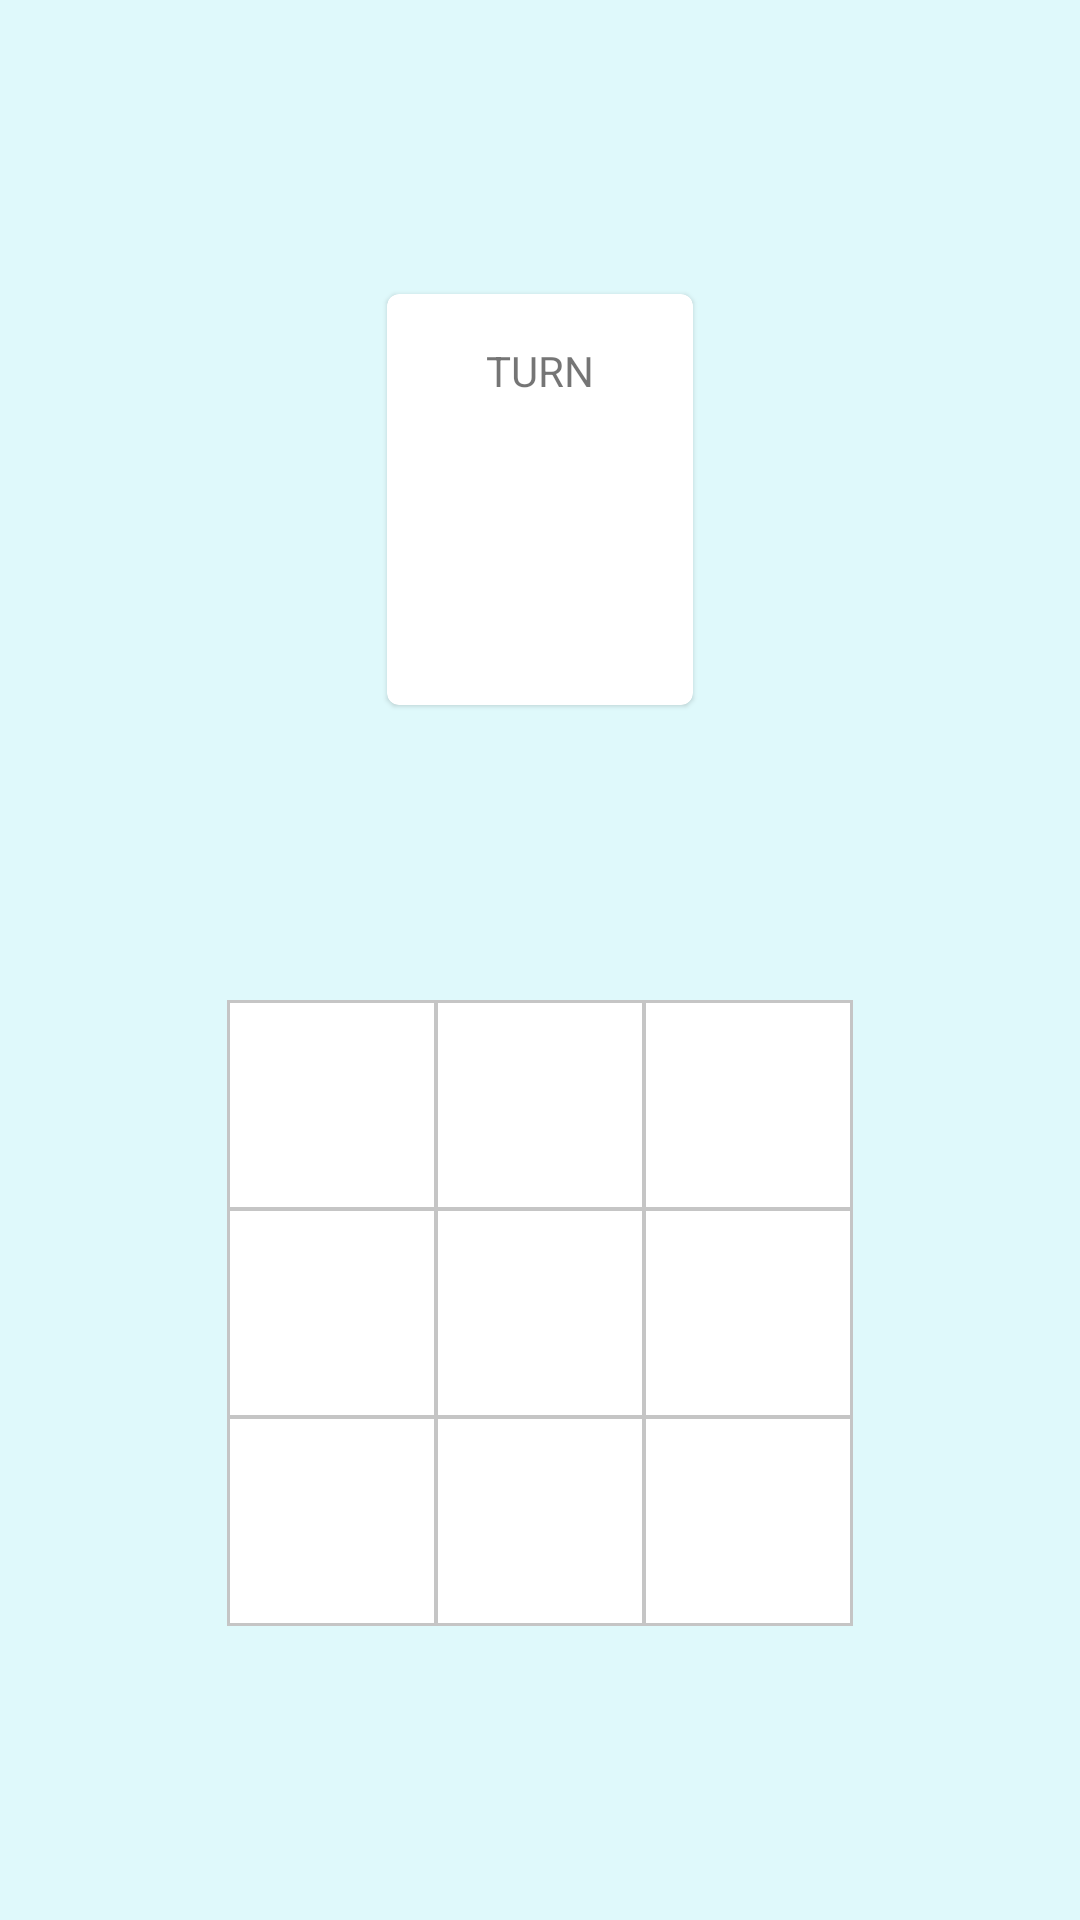

This screen was rendered from an Android layout file. Write that file and the resources it references.
<!-- AndroidManifest.xml: application theme Theme.TicTacToe -->
<!-- res/layout/fragment_game.xml -->
<?xml version="1.0" encoding="utf-8"?>
<androidx.constraintlayout.widget.ConstraintLayout xmlns:android="http://schemas.android.com/apk/res/android"
    xmlns:app="http://schemas.android.com/apk/res-auto"
    xmlns:tools="http://schemas.android.com/tools"
    android:layout_width="match_parent"
    android:layout_height="match_parent"
    android:background="@color/background_color"
    tools:context=".ui.game.GameFragment"
    tools:ignore="ContentDescription">

    <TextView
        android:id="@+id/player_1"
        android:layout_width="wrap_content"
        android:layout_height="wrap_content"
        android:fontFamily="@font/roboto"
        app:layout_constraintBottom_toTopOf="@+id/game_board"
        app:layout_constraintStart_toStartOf="@+id/game_board"
        app:layout_constraintTop_toBottomOf="@+id/turn_container"
        tools:text="Player 1: ×" />

    <TextView
        android:id="@+id/player_2"
        android:layout_width="wrap_content"
        android:layout_height="wrap_content"
        android:fontFamily="@font/roboto"
        app:layout_constraintBaseline_toBaselineOf="@+id/player_1"
        app:layout_constraintEnd_toEndOf="@+id/game_board"
        tools:text="Player 2: o" />

    <com.google.android.material.card.MaterialCardView
        android:id="@+id/turn_container"
        android:layout_width="wrap_content"
        android:layout_height="wrap_content"
        app:layout_constraintBottom_toTopOf="@+id/game_board"
        app:layout_constraintEnd_toEndOf="@+id/game_board"
        app:layout_constraintStart_toStartOf="@+id/game_board"
        app:layout_constraintTop_toTopOf="parent">

        <LinearLayout
            android:layout_width="match_parent"
            android:layout_height="match_parent"
            android:orientation="vertical"
            android:padding="16dp"
            tools:ignore="UseCompoundDrawables">

            <TextView
                android:layout_width="match_parent"
                android:layout_height="wrap_content"
                android:layout_marginBottom="16dp"
                android:gravity="center"
                android:text="@string/turn"
                android:textAllCaps="true" />

            <ImageView
                android:id="@+id/turn"
                android:layout_width="70dp"
                android:layout_height="70dp"
                app:layout_constraintBottom_toTopOf="@+id/game_board"
                app:layout_constraintEnd_toEndOf="@+id/game_board"
                app:layout_constraintStart_toStartOf="@+id/game_board"
                app:layout_constraintTop_toTopOf="parent"
                app:tint="@color/o_x_icon_color"
                tools:src="@drawable/ic_o" />
        </LinearLayout>
    </com.google.android.material.card.MaterialCardView>

    <LinearLayout
        android:id="@+id/game_board"
        android:layout_width="wrap_content"
        android:layout_height="wrap_content"
        android:background="@color/game_board_bg_color"
        android:orientation="vertical"
        app:layout_constraintBottom_toBottomOf="parent"
        app:layout_constraintEnd_toEndOf="parent"
        app:layout_constraintStart_toStartOf="parent"
        app:layout_constraintTop_toBottomOf="@id/turn_container">

        <LinearLayout
            android:id="@+id/row_1"
            android:layout_width="wrap_content"
            android:layout_height="wrap_content"
            android:clipChildren="false"
            android:clipToPadding="false"
            android:orientation="horizontal">

            <com.google.android.material.card.MaterialCardView
                android:id="@+id/button_00"
                android:layout_width="wrap_content"
                android:layout_height="wrap_content"
                app:cardCornerRadius="0dp"
                app:cardElevation="0dp"
                app:strokeColor="@color/o_x_icon_color"
                app:strokeWidth="1dp">

                <ImageView
                    style="@style/x_o_btn_style"
                    app:tint="@color/o_x_icon_color"
                    tools:src="@drawable/ic_o" />
            </com.google.android.material.card.MaterialCardView>

            <com.google.android.material.card.MaterialCardView
                android:id="@+id/button_01"
                android:layout_width="wrap_content"
                android:layout_height="wrap_content"
                android:layout_marginStart="-1dp"
                app:cardCornerRadius="0dp"
                app:cardElevation="0dp"
                app:strokeColor="@color/o_x_icon_color"
                app:strokeWidth="1dp">

                <ImageView
                    style="@style/x_o_btn_style"
                    app:tint="@color/o_x_icon_color"
                    tools:src="@drawable/ic_x" />
            </com.google.android.material.card.MaterialCardView>

            <com.google.android.material.card.MaterialCardView
                android:id="@+id/button_02"
                android:layout_width="wrap_content"
                android:layout_height="wrap_content"
                android:layout_marginStart="-1dp"
                app:cardCornerRadius="0dp"
                app:cardElevation="0dp"
                app:strokeColor="@color/o_x_icon_color"
                app:strokeWidth="1dp">

                <ImageView
                    style="@style/x_o_btn_style"
                    app:tint="@color/o_x_icon_color"
                    tools:src="@drawable/ic_x" />
            </com.google.android.material.card.MaterialCardView>
        </LinearLayout>

        <LinearLayout
            android:id="@+id/row_2"
            android:layout_width="wrap_content"
            android:layout_height="wrap_content"
            android:layout_marginTop="-1dp"
            android:clipChildren="false"
            android:clipToPadding="false"
            android:orientation="horizontal">

            <com.google.android.material.card.MaterialCardView
                android:id="@+id/button_10"
                android:layout_width="wrap_content"
                android:layout_height="wrap_content"
                app:cardCornerRadius="0dp"
                app:cardElevation="0dp"
                app:strokeColor="@color/o_x_icon_color"
                app:strokeWidth="1dp">

                <ImageView
                    style="@style/x_o_btn_style"
                    app:tint="@color/o_x_icon_color"
                    tools:src="@drawable/ic_x" />
            </com.google.android.material.card.MaterialCardView>

            <com.google.android.material.card.MaterialCardView
                android:id="@+id/button_11"
                android:layout_width="wrap_content"
                android:layout_height="wrap_content"
                android:layout_marginStart="-1dp"
                app:cardCornerRadius="0dp"
                app:cardElevation="0dp"
                app:strokeColor="@color/o_x_icon_color"
                app:strokeWidth="1dp">

                <ImageView
                    style="@style/x_o_btn_style"
                    app:tint="@color/o_x_icon_color"
                    tools:src="@drawable/ic_x" />
            </com.google.android.material.card.MaterialCardView>

            <com.google.android.material.card.MaterialCardView
                android:id="@+id/button_12"
                android:layout_width="wrap_content"
                android:layout_height="wrap_content"
                android:layout_marginStart="-1dp"
                app:cardCornerRadius="0dp"
                app:cardElevation="0dp"
                app:strokeColor="@color/o_x_icon_color"
                app:strokeWidth="1dp">

                <ImageView
                    style="@style/x_o_btn_style"
                    app:tint="@color/o_x_icon_color" />
            </com.google.android.material.card.MaterialCardView>
        </LinearLayout>

        <LinearLayout
            android:id="@+id/row_3"
            android:layout_width="wrap_content"
            android:layout_height="wrap_content"
            android:layout_marginTop="-1dp"
            android:clipChildren="false"
            android:clipToPadding="false"
            android:orientation="horizontal">

            <com.google.android.material.card.MaterialCardView
                android:id="@+id/button_20"
                android:layout_width="wrap_content"
                android:layout_height="wrap_content"
                app:cardCornerRadius="0dp"
                app:cardElevation="0dp"
                app:strokeColor="@color/o_x_icon_color"
                app:strokeWidth="1dp">

                <ImageView
                    style="@style/x_o_btn_style"
                    app:tint="@color/o_x_icon_color" />
            </com.google.android.material.card.MaterialCardView>

            <com.google.android.material.card.MaterialCardView
                android:id="@+id/button_21"
                android:layout_width="wrap_content"
                android:layout_height="wrap_content"
                android:layout_marginStart="-1dp"
                app:cardCornerRadius="0dp"
                app:cardElevation="0dp"
                app:strokeColor="@color/o_x_icon_color"
                app:strokeWidth="1dp">

                <ImageView
                    style="@style/x_o_btn_style"
                    app:tint="@color/o_x_icon_color"
                    tools:src="@drawable/ic_x" />
            </com.google.android.material.card.MaterialCardView>

            <com.google.android.material.card.MaterialCardView
                android:id="@+id/button_22"
                android:layout_width="wrap_content"
                android:layout_height="wrap_content"
                android:layout_marginStart="-1dp"
                app:cardCornerRadius="0dp"
                app:cardElevation="0dp"
                app:strokeColor="@color/o_x_icon_color"
                app:strokeWidth="1dp">

                <ImageView
                    style="@style/x_o_btn_style"
                    app:tint="@color/o_x_icon_color"
                    tools:src="@drawable/ic_o" />
            </com.google.android.material.card.MaterialCardView>
        </LinearLayout>
    </LinearLayout>

</androidx.constraintlayout.widget.ConstraintLayout>
<!-- resources referenced by this layout -->
<resources>
  <color name="background_color">#DFF9FB</color>
  <color name="game_board_bg_color">#fff</color>
  <color name="o_x_icon_color">#C5C5C5</color>
  <!-- drawable ic_o (drawable) -->
  <vector xmlns:android="http://schemas.android.com/apk/res/android"
      android:width="30dp"
      android:height="30dp"
      android:viewportWidth="30"
      android:viewportHeight="30">
      <path
          android:pathData="M15,15m-12.5,0a12.5,12.5 0,1 1,25 0a12.5,12.5 0,1 1,-25 0"
          android:strokeWidth="5"
          android:fillColor="#00000000"
          android:strokeColor="#000000" />
  </vector>
  <!-- drawable ic_x (drawable) -->
  <vector xmlns:android="http://schemas.android.com/apk/res/android"
      android:width="37.258dp"
      android:height="37.258dp"
      android:viewportWidth="37.258"
      android:viewportHeight="37.258">
      <path
          android:pathData="M3.951,3.535l29.351,30.188"
          android:strokeWidth="5"
          android:fillColor="#00000000"
          android:strokeColor="#000000"
          android:strokeLineCap="round" />
      <path
          android:pathData="M33.723,3.951l-30.188,29.351"
          android:strokeWidth="5"
          android:fillColor="#00000000"
          android:strokeColor="#000000"
          android:strokeLineCap="round" />
  </vector>
  <string name="turn">turn</string>
  <style name="x_o_btn_style">
          <item name="android:layout_width">70dp</item>
          <item name="android:layout_height">70dp</item>
          <item name="android:padding">16dp</item>
      </style>
  <style name="Theme.TicTacToe" parent="Theme.MaterialComponents.DayNight.NoActionBar">
          
          <item name="colorPrimary">@color/purple_500</item>
          <item name="colorPrimaryVariant">@color/dark_background_color</item>
          <item name="colorOnPrimary">@color/white</item>
          
          <item name="colorSecondary">@color/teal_200</item>
          <item name="colorSecondaryVariant">@color/teal_700</item>
          <item name="colorOnSecondary">@color/black</item>
          
          <item name="android:statusBarColor" tools:targetApi="l">?attr/colorPrimaryVariant</item>
          
      </style>
  <color name="purple_500">#FF6200EE</color>
  <color name="dark_background_color">#28ABF3</color>
  <color name="white">#FFFFFFFF</color>
  <color name="teal_200">#FF03DAC5</color>
  <color name="teal_700">#FF018786</color>
  <color name="black">#FF000000</color>
</resources>
